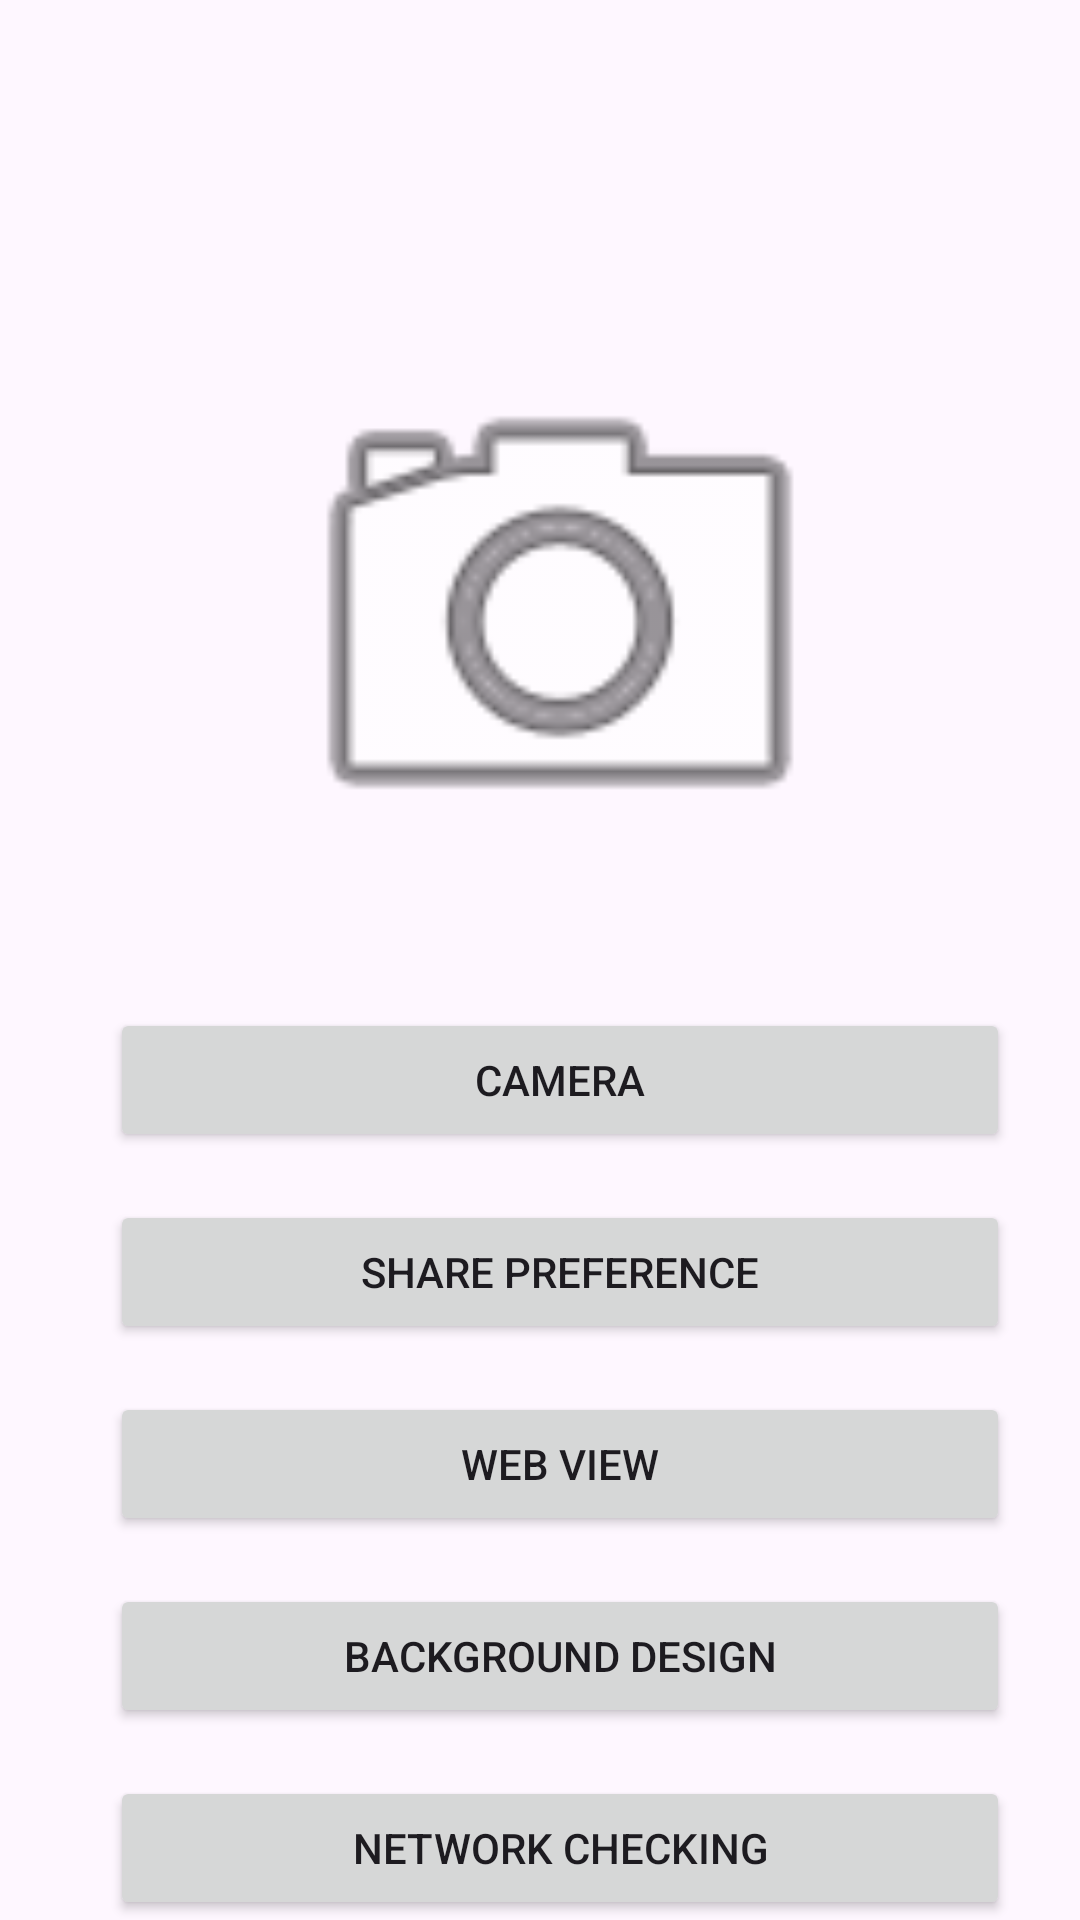

Reconstruct the res/layout file that produces this screen, plus the resources it refers to.
<!-- AndroidManifest.xml: application theme Theme.Kotlin_module_two -->
<!-- res/layout/activity_main.xml -->
<?xml version="1.0" encoding="utf-8"?>
<androidx.constraintlayout.widget.ConstraintLayout xmlns:android="http://schemas.android.com/apk/res/android"
    xmlns:app="http://schemas.android.com/apk/res-auto"
    xmlns:tools="http://schemas.android.com/tools"
    android:id="@+id/main"
    android:layout_width="match_parent"
    android:layout_height="match_parent"
    tools:context=".MainActivity">

    <ImageView
        android:id="@+id/imgCamera"
        android:layout_width="300dp"
        android:layout_height="200dp"
        android:layout_marginTop="104dp"
        app:layout_constraintEnd_toEndOf="parent"
        app:layout_constraintHorizontal_bias="0.612"
        app:layout_constraintStart_toStartOf="parent"
        app:layout_constraintTop_toTopOf="parent"
        app:srcCompat="@android:drawable/ic_menu_camera" />

    <Button
        android:id="@+id/btnCamera"
        android:layout_width="0dp"
        android:layout_height="wrap_content"
        android:layout_marginTop="32dp"
        android:text="Camera"
        app:layout_constraintEnd_toEndOf="@+id/imgCamera"
        app:layout_constraintStart_toStartOf="@+id/imgCamera"
        app:layout_constraintTop_toBottomOf="@+id/imgCamera" />

    <Button
        android:id="@+id/btnShare"
        android:layout_width="0dp"
        android:layout_height="wrap_content"
        android:layout_marginTop="16dp"
        android:text="Share Preference"
        app:layout_constraintEnd_toEndOf="@+id/btnCamera"
        app:layout_constraintStart_toStartOf="@+id/btnCamera"
        app:layout_constraintTop_toBottomOf="@+id/btnCamera" />

    <Button
        android:id="@+id/btnWebView"
        android:layout_width="0dp"
        android:layout_height="wrap_content"
        android:layout_marginTop="16dp"
        android:text="Web View"
        app:layout_constraintEnd_toEndOf="@+id/btnShare"
        app:layout_constraintStart_toStartOf="@+id/btnShare"
        app:layout_constraintTop_toBottomOf="@+id/btnShare" />

    <Button
        android:id="@+id/btnBackground"
        android:layout_width="0dp"
        android:layout_height="wrap_content"
        android:layout_marginTop="16dp"
        android:text="Background Design"
        app:layout_constraintEnd_toEndOf="@+id/btnWebView"
        app:layout_constraintStart_toStartOf="@+id/btnWebView"
        app:layout_constraintTop_toBottomOf="@+id/btnWebView" />

    <Button
        android:id="@+id/btnNetwork"
        android:layout_width="0dp"
        android:layout_height="wrap_content"
        android:layout_marginTop="16dp"
        android:text="Network Checking"
        app:layout_constraintEnd_toEndOf="@+id/btnBackground"
        app:layout_constraintStart_toStartOf="@+id/btnBackground"
        app:layout_constraintTop_toBottomOf="@+id/btnBackground" />
</androidx.constraintlayout.widget.ConstraintLayout>
<!-- resources referenced by this layout -->
<resources>
  <style name="Theme.Kotlin_module_two" parent="Base.Theme.Kotlin_module_two" />
  <style name="Base.Theme.Kotlin_module_two" parent="Theme.Material3.DayNight.NoActionBar">
          
          
      </style>
</resources>
